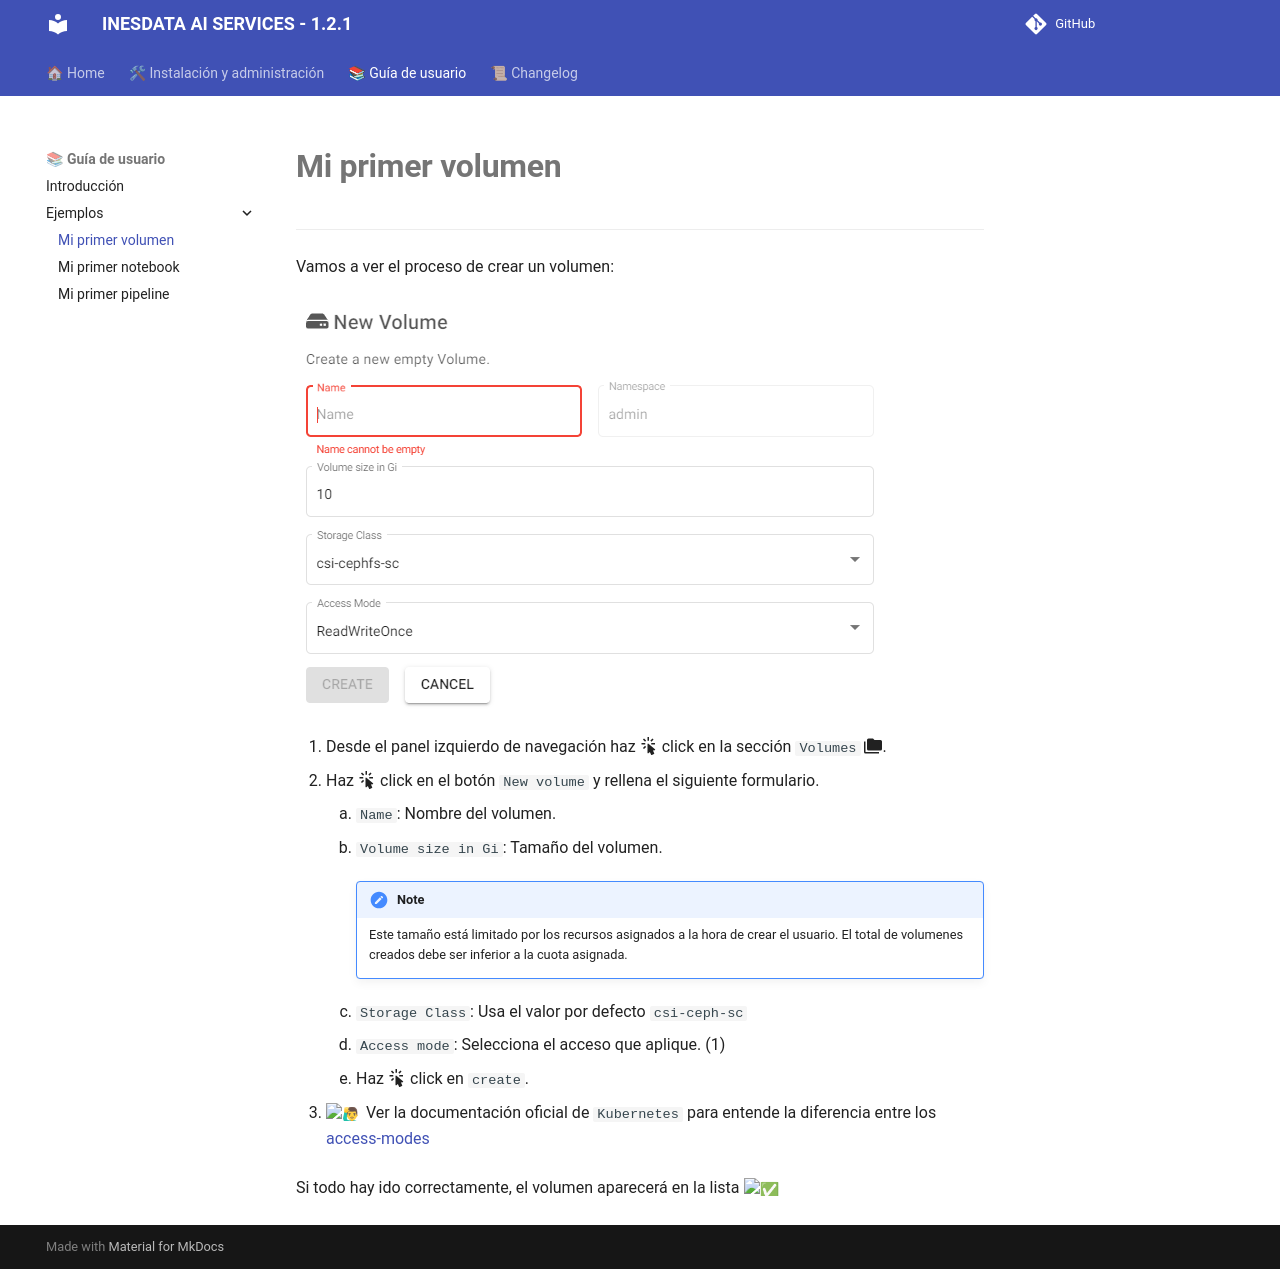

repository: oeg-upm/inesdata-ai-services · page: guias/usuario/examples/volumen/index.html · generator: mkdocs

# **Mi primer volumen**

---

Vamos a ver el proceso de crear un volumen:

![Volume](../../../assets/new_volume.png)

1. Desde el panel izquierdo de navegación haz :material-cursor-default-click: click en la sección `Volumes` :material-folder-multiple:.
2. Haz :material-cursor-default-click: click en el botón `New volume` y rellena el siguiente formulario.
    1. `Name`: Nombre del volumen.
    2. `Volume size in Gi`: Tamaño del volumen.
    
        !!! note

            Este tamaño está limitado por los recursos asignados a la hora de crear el usuario. El total de volumenes creados debe ser inferior a la cuota asignada.
    
    3. `Storage Class`: Usa el valor por defecto `csi-ceph-sc`
    4. `Access mode`: Selecciona el acceso que aplique. (1)
    { .annotate }
    5. Haz :material-cursor-default-click: click en `create`.

1.  :man_raising_hand: Ver la documentación oficial de `Kubernetes` para entende la diferencia entre los [access-modes](https://kubernetes.io/docs/concepts/storage/persistent-volumes/#access-modes)

Si todo hay ido correctamente, el volumen aparecerá en la lista :white_check_mark:
